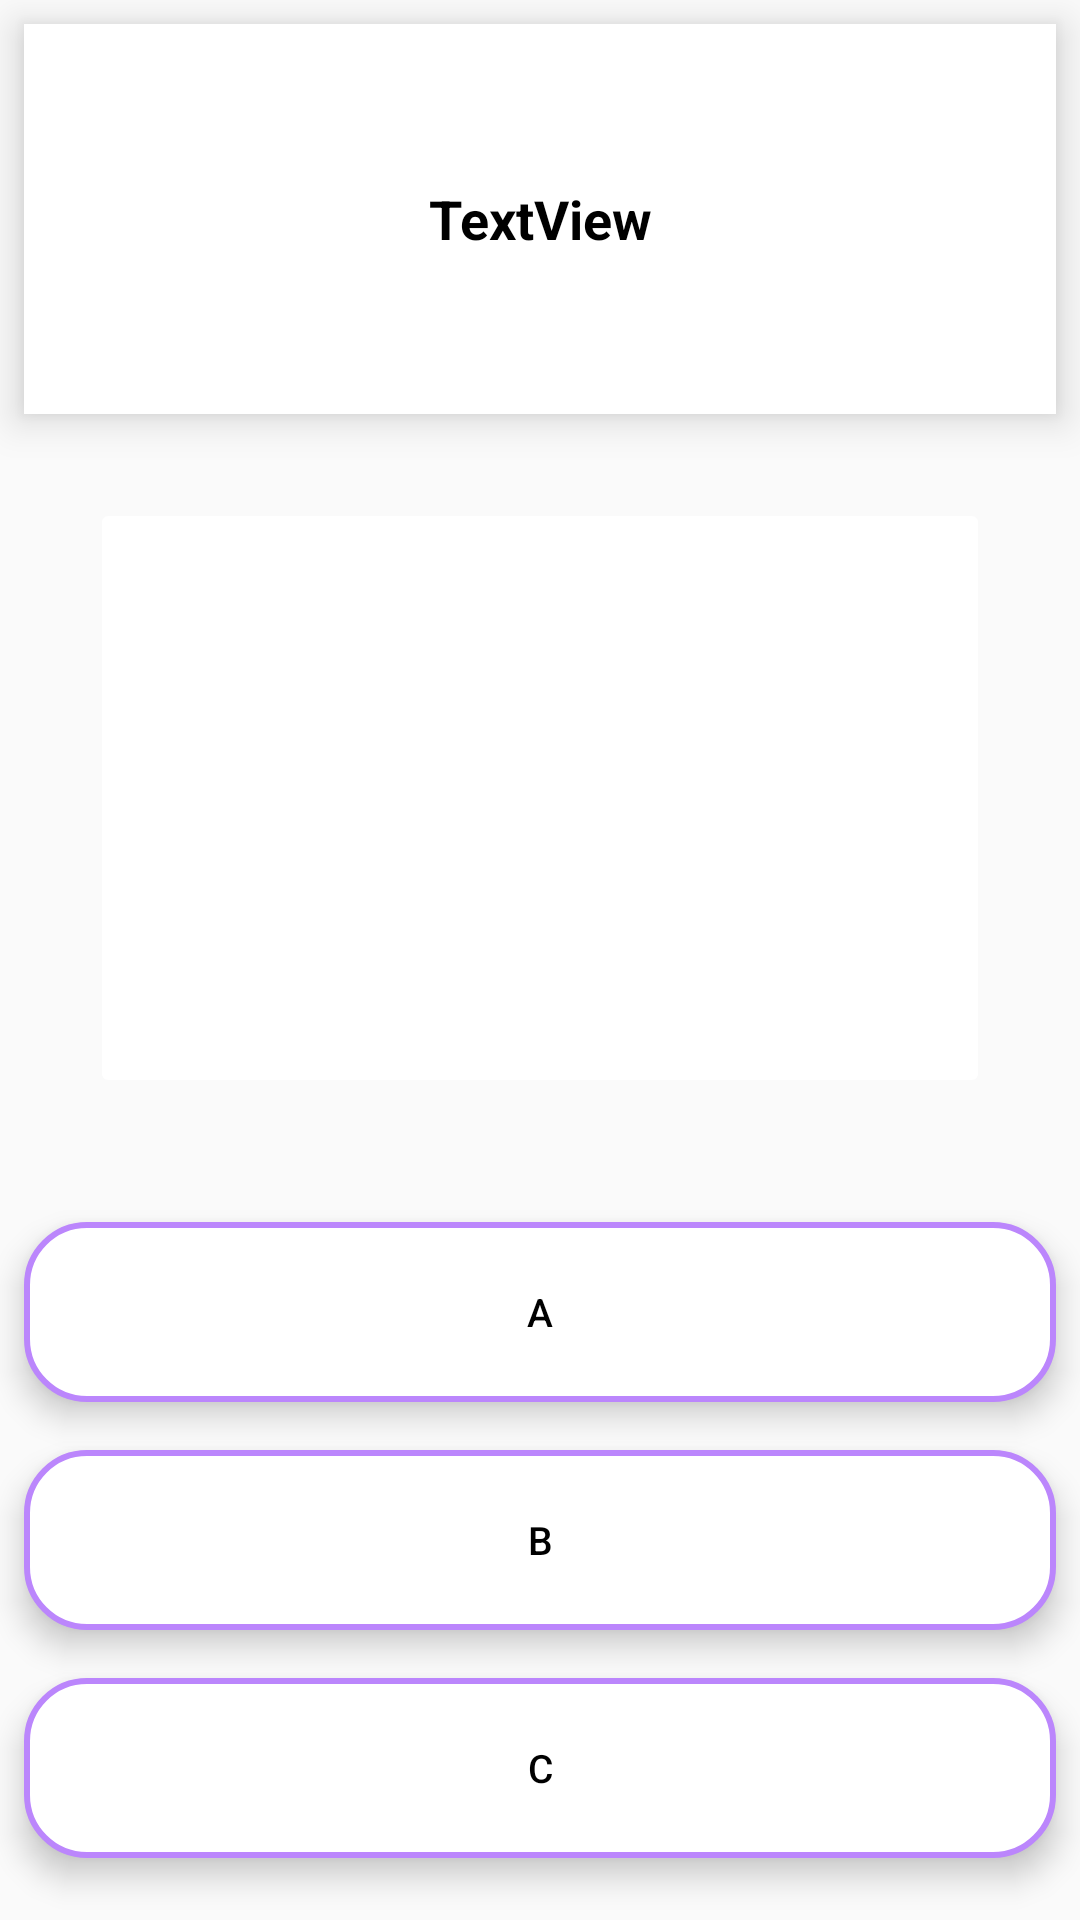

Layout XML and referenced resources for this Android screen:
<!-- AndroidManifest.xml: application theme Theme.App_BLX_A1 -->
<!-- res/layout/layout_cau_hoi.xml -->
<?xml version="1.0" encoding="utf-8"?>
<LinearLayout xmlns:android="http://schemas.android.com/apk/res/android"
    xmlns:app="http://schemas.android.com/apk/res-auto"
    android:layout_width="match_parent"
    android:layout_height="match_parent"

    android:orientation="vertical">

    <TextView
        android:id="@+id/txtCauHoi1"
        android:layout_width="match_parent"
        android:layout_height="130dp"
        android:layout_margin="8dp"

        android:background="@color/white"
        android:elevation="5dp"
        android:gravity="center"
        android:padding="8dp"
        android:scrollbars="vertical"
        android:text="TextView"
        android:textColor="@color/black"
        android:textSize="18sp"
        android:textStyle="bold"
        android:translationZ="3dp" />

    <ImageButton
        android:id="@+id/imgHinhAnh"
        android:layout_width="300dp"
        android:layout_height="200dp"
        android:layout_gravity="center"
        android:adjustViewBounds="true"
       android:layout_marginTop="20dp"
        android:backgroundTint="@color/white"
        android:scaleType="fitCenter"
        />

    <Button
        android:layout_width="match_parent"
        android:layout_height="60dp"
        android:layout_marginTop="20pt"
        android:layout_marginLeft="8dp"
        android:layout_marginRight="8dp"
        android:layout_marginBottom="8dp"
        android:textColor="@color/black"
        android:background="@drawable/round_layout_button"
        android:text="a"

        android:textSize="13sp"
        android:elevation="3dp"
        android:translationZ="3dp"
        android:stateListAnimator="@null"
        android:id="@+id/btn_A"
        ></Button>
    <Button
        android:layout_width="match_parent"
        android:layout_height="60dp"
        android:layout_margin="8dp"
        android:textColor="@color/black"
        android:text="b"
        android:textSize="13sp"
        android:backgroundTint="@null"
        android:background="@drawable/round_layout_button"

        android:elevation="3dp"
        android:translationZ="3dp"
        android:stateListAnimator="@null"
        android:id="@+id/btn_B"
        ></Button>
    <Button
        android:layout_width="match_parent"
        android:layout_height="60dp"
        android:layout_margin="8dp"
        android:textColor="@color/black"
        android:text="c"
        android:backgroundTint="@null"
        android:textSize="13sp"
        android:background="@drawable/round_layout_button"

        android:elevation="3dp"
        android:translationZ="3dp"
        android:stateListAnimator="@null"
        android:id="@+id/btn_C"
        ></Button>

</LinearLayout>
<!-- resources referenced by this layout -->
<resources>
  <color name="black">#FF000000</color>
  <color name="white">#FFFFFFFF</color>
  <!-- drawable round_layout_button (drawable) -->
  <?xml version="1.0" encoding="utf-8"?>
  <shape xmlns:android="http://schemas.android.com/apk/res/android">
      <solid android:color="@color/white"/>
      <stroke android:color="@color/purple_200" android:width="2dp"/>
      <corners android:radius="20dp"/>
  </shape>
  <style name="Theme.App_BLX_A1" parent="Theme.MaterialComponents.DayNight.NoActionBar.Bridge">
          
          <item name="colorPrimary">@color/purple_500</item>
          <item name="colorPrimaryVariant">@color/purple_700</item>
          <item name="colorOnPrimary">@color/white</item>
          
          <item name="colorSecondary">@color/teal_200</item>
          <item name="colorSecondaryVariant">@color/teal_700</item>
          <item name="colorOnSecondary">@color/black</item>
          
          <item name="android:statusBarColor">?attr/colorPrimaryVariant</item>
          
      </style>
  <color name="purple_200">#FFBB86FC</color>
  <color name="purple_500">#FF6200EE</color>
  <color name="purple_700">#FF3700B3</color>
  <color name="teal_200">#FF03DAC5</color>
  <color name="teal_700">#FF018786</color>
</resources>
